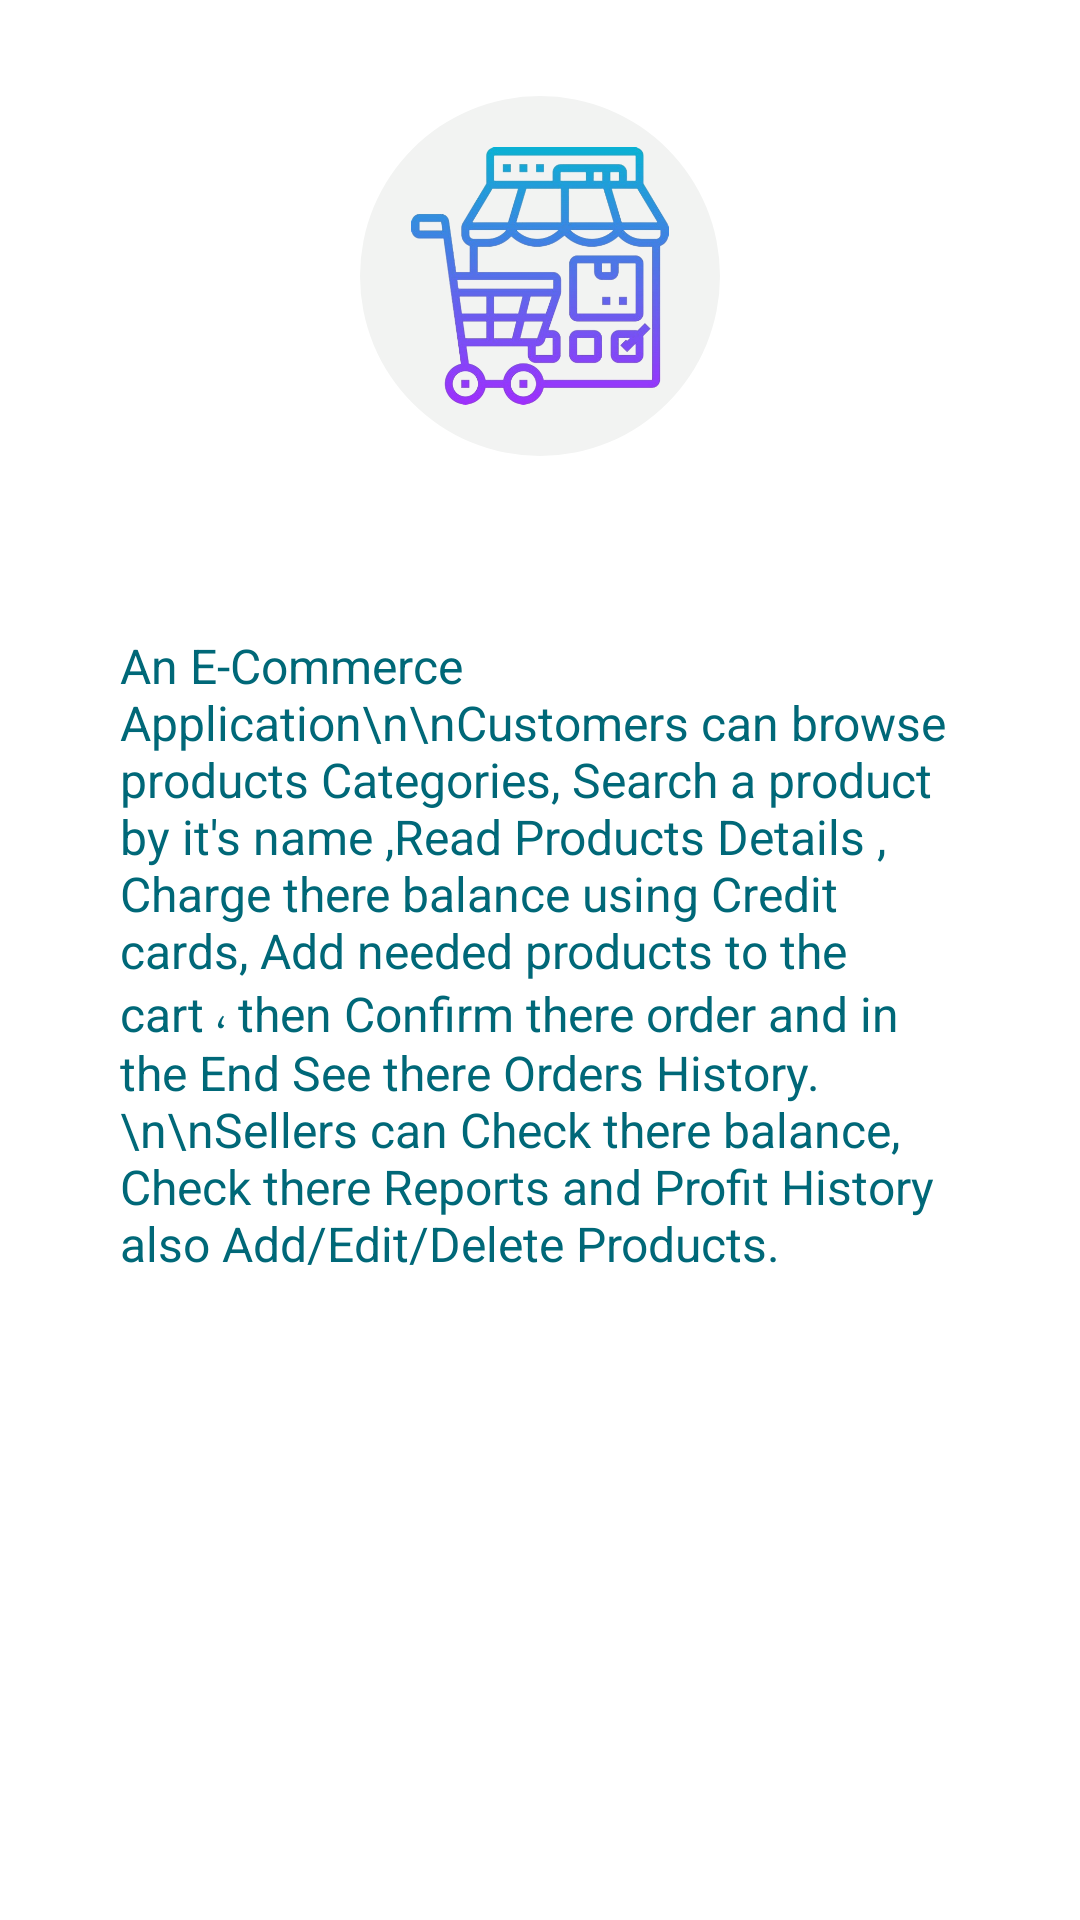

Reconstruct the res/layout file that produces this screen, plus the resources it refers to.
<!-- AndroidManifest.xml: application theme Theme.ECommerce -->
<!-- res/layout/fragment_about.xml -->
<androidx.core.widget.NestedScrollView xmlns:android="http://schemas.android.com/apk/res/android"
    xmlns:app="http://schemas.android.com/apk/res-auto"
    android:id="@+id/about_fragment"
    android:layout_width="match_parent"
    android:layout_height="match_parent">

<LinearLayout
    android:layout_width="match_parent"
    android:layout_height="match_parent"
    android:orientation="vertical"
    android:padding="16dp">

    
    <ImageView
        android:id="@+id/imageViewAppIcon"
        android:layout_width="120dp"
        android:layout_height="120dp"
        android:layout_gravity="center_horizontal"
        android:layout_marginTop="16dp"
        android:layout_marginBottom="8dp"
        android:adjustViewBounds="true"
        android:scaleType="centerInside"
        android:src="@drawable/logowithback" />

    <TextView
        android:id="@+id/textViewAboutApp"
        android:layout_width="match_parent"
        android:layout_height="wrap_content"
        android:text="About the App"
        android:textColor="@color/onprimary_color"
        android:textSize="20sp"

        android:textStyle="bold"
        app:layout_constraintStart_toStartOf="parent"
        app:layout_constraintTop_toTopOf="parent" />

    <androidx.cardview.widget.CardView
        android:layout_width="match_parent"
        android:layout_height="wrap_content"
        app:cardCornerRadius="@dimen/_10sdp"
        android:layout_margin="8dp"
        app:cardBackgroundColor="@color/onprimary_color">
    
        <androidx.constraintlayout.widget.ConstraintLayout
            android:layout_width="match_parent"
            android:layout_height="match_parent">


            <TextView
                android:layout_width="match_parent"
                android:layout_height="wrap_content"
                android:layout_marginStart="16dp"
                android:layout_marginTop="16dp"
                android:layout_marginEnd="16dp"
                android:layout_marginBottom="16dp"
                android:text="An E-Commerce Application\n\nCustomers can browse products Categories, Search a product by it's name ,Read Products Details , Charge there balance using Credit cards, Add needed products to the cart ، then Confirm there order and in the End See there Orders History.\n\nSellers can Check there balance, Check there Reports and Profit History also Add/Edit/Delete Products."
                android:textColor="@color/primary_color"
                android:textSize="16sp"
                app:layout_constraintBottom_toBottomOf="parent"
                app:layout_constraintEnd_toEndOf="parent"
                app:layout_constraintStart_toStartOf="parent"
                app:layout_constraintTop_toTopOf="parent" />
        </androidx.constraintlayout.widget.ConstraintLayout>

    </androidx.cardview.widget.CardView>

</LinearLayout>

</androidx.core.widget.NestedScrollView>
<!-- resources referenced by this layout -->
<resources>
  <color name="onprimary_color">#FFFFFF</color>
  <color name="primary_color">#006878</color>
  <!-- drawable logowithback (drawable) -->
  <?xml version="1.0" encoding="utf-8"?>
  <layer-list xmlns:android="http://schemas.android.com/apk/res/android">
  
  
  
  
              <item >
                  <shape android:shape="oval">
                      <solid android:color="@color/grey" />
                  </shape>
              </item>
  
  
  
      <item android:gravity="center"
          android:bottom="100dp" android:right="100dp" android:left="100dp" android:top="100dp">
          <bitmap android:src="@drawable/img" />
      </item>
  
  </layer-list>
  <style name="Theme.ECommerce" parent="Base.Theme.ECommerce">
  
      
           <item name="android:windowBackground">@drawable/lanch_window_background</item>
  
           
          <item name="android:statusBarColor">@color/primary_color</item>
          <item name="android:windowLightStatusBar">false</item> 
  
          <item name="android:windowLightNavigationBar" tools:targetApi="o_mr1">false</item>  
      </style>
  <color name="grey">#F2F3F2</color>
  <!-- drawable img: png bitmap (drawable, 195644 bytes) -->
  <style name="Base.Theme.ECommerce" parent="Theme.Material3.Light.NoActionBar">
          
          <item name="colorPrimary">@color/primary_color</item>
          <item name="android:colorAccent">@color/primary_color</item>
          <item name="android:colorPrimaryDark">@color/primary_color</item>
  
          
          <item name="android:statusBarColor">@color/primary_color</item>
          <item name="android:windowLightStatusBar">false</item> 
          <item name="android:navigationBarColor">@color/primary_color</item>
          <item name="android:windowLightNavigationBar" tools:targetApi="o_mr1">true</item>  
  
      </style>
  <!-- drawable lanch_window_background (drawable) -->
  <?xml version="1.0" encoding="utf-8"?>
  <layer-list xmlns:android="http://schemas.android.com/apk/res/android">
      <item android:drawable="@color/white" />
  
      <item
          android:width="100dp"
          android:height="100dp"
          android:drawable="@drawable/img"
          android:gravity="center" />
  
  
  </layer-list>
  <color name="white">#FFFFFFFF</color>
</resources>
